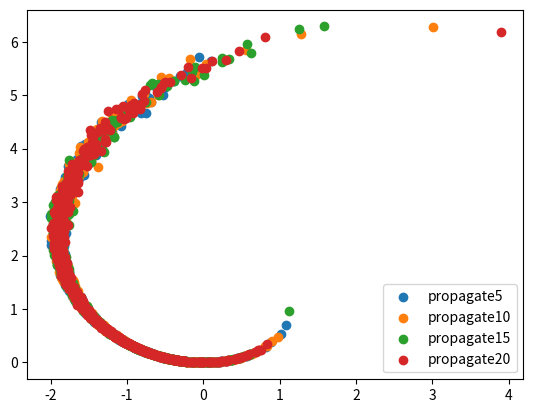

Source code (Python):
import numpy as np
import scipy.stats
from scipy.linalg import expm
from matplotlib import pyplot as plt
class Particle_Filter:
    def __init__(self,num_particles) -> None:
        self.sigma_r = 0.05 # std of right wheel velocitys
        self.sigma_l = 0.05 # std of left wheel velocitys
        self.sigma_p = 0.1 # # std of positions from GPS
        self.num_particles = num_particles #number of particles
        # self.weights = np.ones([self.num_particles,2])/self.num_particles #initial weights of all the particles
        self.x_init = 1.*np.identity(3)
        self.new_particles = np.zeros((self.num_particles,2))
    
    def motion_model(self,t2,u,r,w):
        """
        Args:
            t2: The time at which we want to find the position of bot.
            u:  The commanded wheel speeds at titme t2. 
            r:  radius of wheels.
            w:  Width of track
        returns:
            motion_model: The final transformation matrix based on the input command at desired time.
        """
        manifold_map = np.matrix([[0.,-r*(u[0] - u[1])/w,r*(u[0] + u[1])/2],
                                  [r*(u[0] - u[1])/w ,0.,0.],
                                  [0.,0.,0.]])
        motion_model = self.x_init@expm(t2*manifold_map)
        return motion_model

    def ParticleFilterPropagate(self,t1,particles,u,t2,r,w):
        """
        Args:
            t1: Current time.
            particles: Initial particle set which describes robot belief. This is similar to p(x1).
            u: commanded wheel speeds (right_wheel_speed,lleft_wheel_speed)
            t2: Time at which you want to propagate the robot's belief provided the wheel speeds of time t2.
            r: radius of wheels.
            w: Width of track
        returns:
            pose_true: True position of the robot based on the commanded wheel speeds without noise.
            particles: belief the robot thinks it is based on the noise distribution int the wheel speeds
        """
        flag = True
        if flag == True:
            init_particles =np.zeros((self.num_particles,2))
            ud1 = np.random.normal(loc=0,scale = self.sigma_r,size = self.num_particles)
            ud2 = np.random.normal(loc=0,scale = self.sigma_l,size = self.num_particles)
            init_particles[:,0] += ud1
            init_particles[:,1] += ud2
            ud1 = 0
            ud2 = 0
            flag = False
        
        pose_true = self.motion_model(t2,u,r,w)
        pose_true = np.array((pose_true.item((0,2)),pose_true.item((1,2)))) # extract the X and Y coordinates from the transformation
        my_list =np.zeros((self.num_particles,2))
        ud1 = u[0] + np.random.normal(loc=0,scale = self.sigma_r,size = self.num_particles)
        ud2 = u[1] + np.random.normal(loc=0,scale = self.sigma_l,size = self.num_particles)
        my_list[:,0] += ud1
        my_list[:,1] += ud2

        i = 0
        for ir,jl in my_list:
            pose = self.motion_model(t2,(ir,jl),r,w)
            particles[i,0] = pose.item((0,2))
            particles[i,1] = pose.item((1,2))
            i += 1
        
        return pose_true,particles,init_particles

    def ParticleFilterUpdate(self,particles,z,weights):
        """
        Args:
            particles: Initial particle set which describes robot belief. This is similar to p(x1).
            z: noisy measurement from GPS at time t2.
            sigma_p: given variance of the noisy GPS measurement.
        retunrs:
            particles: The particle set based on the posterior belief given the measurement from sensor.
        """
        weights.fill(1.) # initialise weights with 1
        for i in range(len(z)):
            weights *= scipy.stats.norm(particles[:,i],self.sigma_p).pdf(z[i]) # find the weights of each particle based on their distribution and posterior belief.
        print(weights.shape)
        weights /= sum(weights) #normalise the weights i.e p(z).

        positions = (np.arange(N) + np.random.random()) / N # sample the random position with size equal to that of weights
        indexes = np.zeros(N, 'i') #initialise indexes as int datatype.
        cumulative_sum = np.cumsum(weights) # find the cummulative sum of all weights.
        i, j = 0, 0
        while i < self.num_particles and j < self.num_particles:
            if positions[i] < cumulative_sum[j]: #if the sampled position index is less than cummulative sum of that index, then add that index.
                indexes[i] = j
                i += 1
            else:
                j += 1

        particles[:] = particles[indexes] # replace that particles with sampled indexes
        return particles

if __name__ == '__main__':
    N = 1000
    px = np.zeros((N, 2))  # Particle store
    pxp = np.zeros((N,2))
    # pw = np.ones((N,1)) / N
    px = np.empty((N, 2))
    px[:, 0] = np.random.uniform(0, 50, size=N)
    px[:, 1] = np.random.uniform(0, 50, size=N)
    pw = np.array([1.0]*N)
    particlefilter = Particle_Filter(N)
    # px = particlefilter.create_gaussian_particles(0,(5, 5, np.pi/4), N)
    phi_l = 1.5
    phi_r = 2.0
    w = 0.5
    r = 0.25
    u = [phi_r,phi_l]

    # _,x,init_particles = particlefilter.ParticleFilterPropagate(0,px,u,0,r,w)
    x,pose,_ = particlefilter.ParticleFilterPropagate(0,px,u,10,r,w)

    
    # mean = np.average(pose,axis=0)
    # cov = np.average((pose-mean)**2,axis=0)
    # print("Emperical Mean:",mean)
    # print("Covariance:",cov)
    # print(mean)
    samp_t = np.arange(5,25,5)
    print(samp_t)
    fig = plt.figure()
    ax = fig.add_subplot()
    # ax.scatter(pose[:,0], pose[:,1],label = 'propagate')
    # ax.scatter(init_particles[:,0], init_particles[:,1], c='r',s=0.5)
    # ax.scatter(x[0], x[1], c='black',label = 'true pose')
    # ax.scatter(mean[0], mean[1], c='r',label = 'mean')
    zs = [(1.6561,1.2847),(1.0505,3.1059),(-0.9875,3.2118),(-1.6450,1.1978)]
    ax.legend()
    # new_particles = particlefilter.ParticleFilterUpdate(px,zs[1],pw)
    j = 0
    num_iters = 10
    # for i in samp_t:
    #     x_true,pose,_ = particlefilter.ParticleFilterPropagate(0,px,u,i,r,w)
    #     ax.scatter(pose[:,0], pose[:,1],label = 'propagate'+ str(i),s=0.5)
    for i,f in zip(samp_t,zs):
        x,pose,init_particles = particlefilter.ParticleFilterPropagate(0,px,u,20,r,w) #propagate step
        # new_particles = particlefilter.ParticleFilterUpdate(pose,f,pw) #measurement update step
        
        mean = np.mean(pose,axis=0)
        std = np.stack((pose[:,0],pose[:,1]),axis = 0)
        cov = np.cov(std)
        print("Emperical Mean:",mean,"for t:",i)
        print("Covariance:",cov,"for t:",i)
        ax.scatter(pose[:,0], pose[:,1],label = 'propagate'+ str(i),marker='o')
        # ax.scatter(new_particles[:,0], new_particles[:,1],label = 'update at t:' + str(i))
        # ax.scatter(x[0], x[1],c='black',label='Robot Pos')
        # ax.scatter(0, 0,c='black')
        # ax.scatter(f[0], f[1],c='r',label='GPS')
        ax.legend()
        # pose = px
        # pose_particles = px
        # pose_particles = np.zeros((N, 2))
        # filename = 'pf-' + str(i) +'.png'
        # fig.savefig(filename)
        # plt.close(fig)
        # mean = np.average(pose,axis=0)
        # cov = np.average((pose-mean)**2,axis=0)
        # print("Emperical Mean:",mean,"for t:",i)
        # print("Covariance:",cov,"for t:",i)
    # x,pose,_ = particlefilter.ParticleFilterPropagate(0,px,u,20,r,w)
    # pose_particles = particlefilter.ParticleFilterUpdate(pxp,zs[3],pw)
    # ax.scatter(pose_particles[:,0], pose_particles[:,1], c='black',s=0.5)
    # ax.scatter(pose[:,0], pose[:,1],s=0.5)
    # pose_particles = px
    # for i in samp_t:
    #     # for i in range(num_iters):
    #     # print(s)
    #     x_true,pose,_ = particlefilter.ParticleFilterPropagate(0,px,u,i,r,w)
    # #     # print(x)
    # #     pose_particles = particlefilter.ParticleFilterUpdate(pose,s,pw)
    # #     # print(pose_particles.shape)
    # #     # emperical_mean[j,0] = np.mean(x[0])
    # #     # emperical_mean[j,1] = np.mean(x[1])
    # #     # cov[j,0] = np.cov(x[0])
    # #     # cov[j,1] = np.cov(x[1])
    # #     j += 1
    # #     ax.scatter(pose_particles[:,0], pose_particles[:,1], c='black')
    #     ax.scatter(pose[:,0], pose[:,1],s=0.5)
    #     # ax.scatter(px[:,0], px[:,1], c='g',s=0.5)
    #     print(x)
    #     ax.scatter(s[0], s[1], c='r')
    #     ax.scatter(x_true[0], x_true[1], c='black')
    # #     px = np.zeros((N, 2))
    #     # pose = px
    #     # pose_particles = px
    #     # pose_particles = np.zeros((N, 2))
    #     # filename = 'plot-' + str(i) +'.png'
    #     # fig.savefig(filename)
    #     # plt.close(fig)
    # print(emperical_mean,"Emperical Means for all timesteps")
    # print(cov   ,"Covariance for all timesteps")
    # ax.scatter(pose_5[:,0], pose_5[:,1], c='g',s=0.5)
    # ax.scatter(pose_10[:,0], pose_10[:,1], c='r',s=0.5)
    # ax.scatter(pose_15[:,0], pose_15[:,1], c='b',s=0.5)
    # ax.scatter(pose_20[:,0], pose_20[:,1], c='black',s=0.5)
    # particlefilter.motion_model()
    # print(dr)
    # print(prt)
    # print(ud)
    
    # print(px.shape)
    # x_t = dr.item((0,2))
    # y_t = dr.item((1,2))
    # # x_et = ud.item((0,2))
    # # y_et = ud.item((1,2))
    # ax.scatter(x_t, y_t, c='r')
    # ax.scatter(x_et, y_et, c='r')
    # ax.scatter(prt[:,0], prt[:,1], c='b',s = 0.5)
    # plt.xlim([-5,10])
    # plt.ylim([-5,10])
    plt.show()
    # print(my_part.shape)
    # for p in my_part:
    #     plt.plot(p[0],p[1],color = 'white')
    # t0 = 0
    # t1 = 10
    # phi_l = 1.5
    # phi_r = 2
    # w = 0.5
    # r = 0.25
    # u = [phi_l,phi_r]
    # propogate = particlefilter.ParticleFilterPropagate(t0,my_part,u,t1,(r,w))
    # for p in propogate:
    #     plt.plot(p[0],p[1],color = 'white')
    # plt.show()
    # print(propogate)
    # print("hellow")